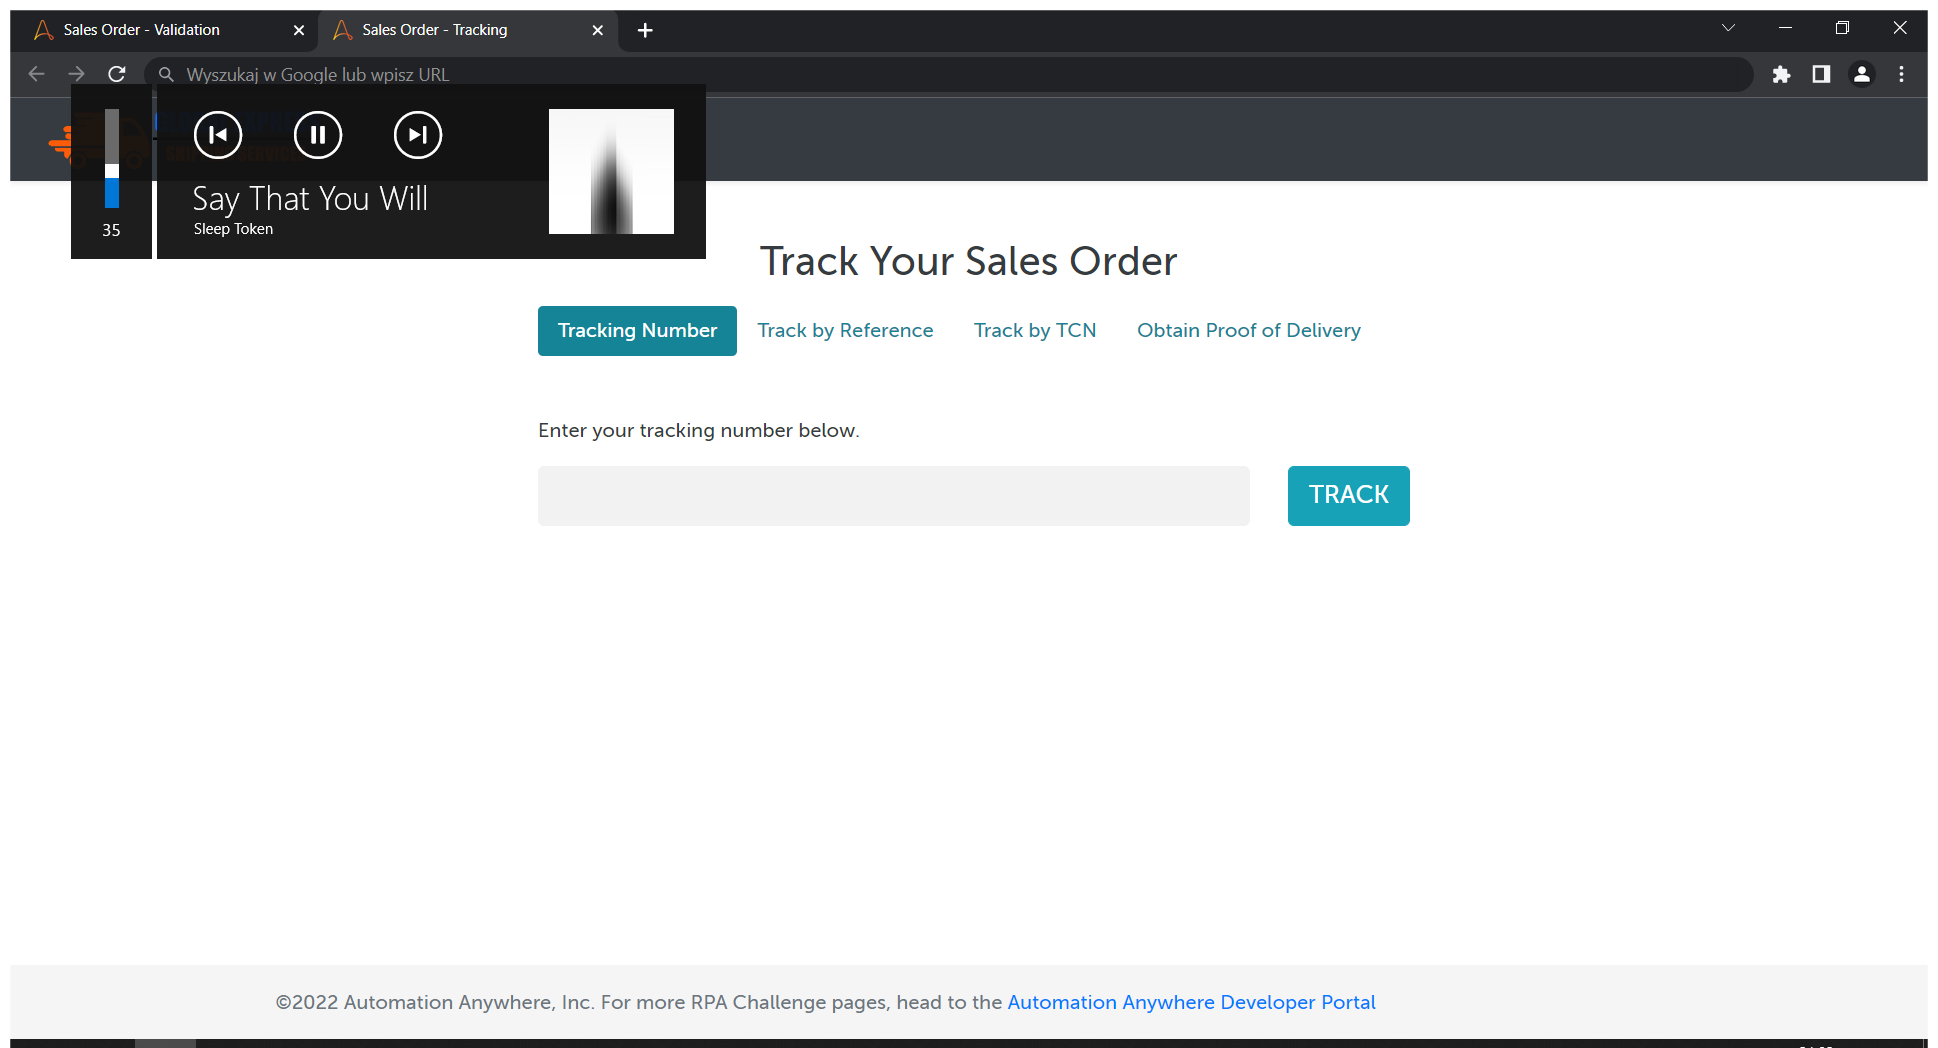
Task: Bot Games Season 3: Sales Order Validation challenge 
Workflow: LookupTrackingNumbers

Step 1: Use Browser Chrome: Sales Order - Tracking in window 'Sales Order - Tracking' (chrome.exe)

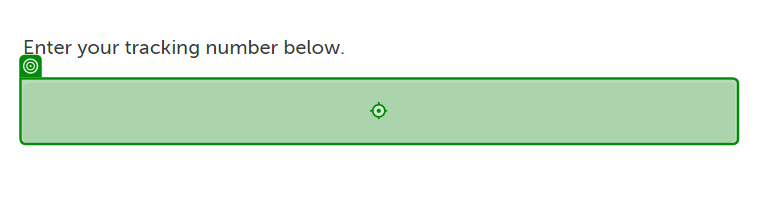
Step 2: type "trackingNumber + "[k(enter)]"" into 'INPUT inputTrackingNo'

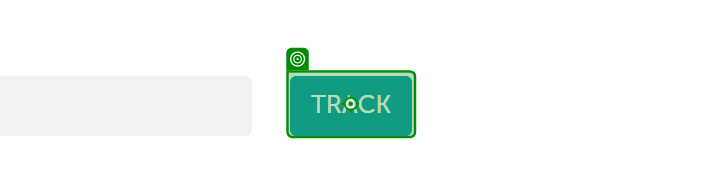
Step 3: click

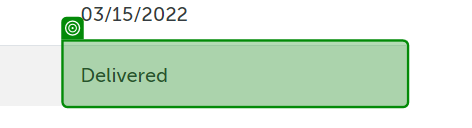
Step 4: get-attribute of 'Delivered'